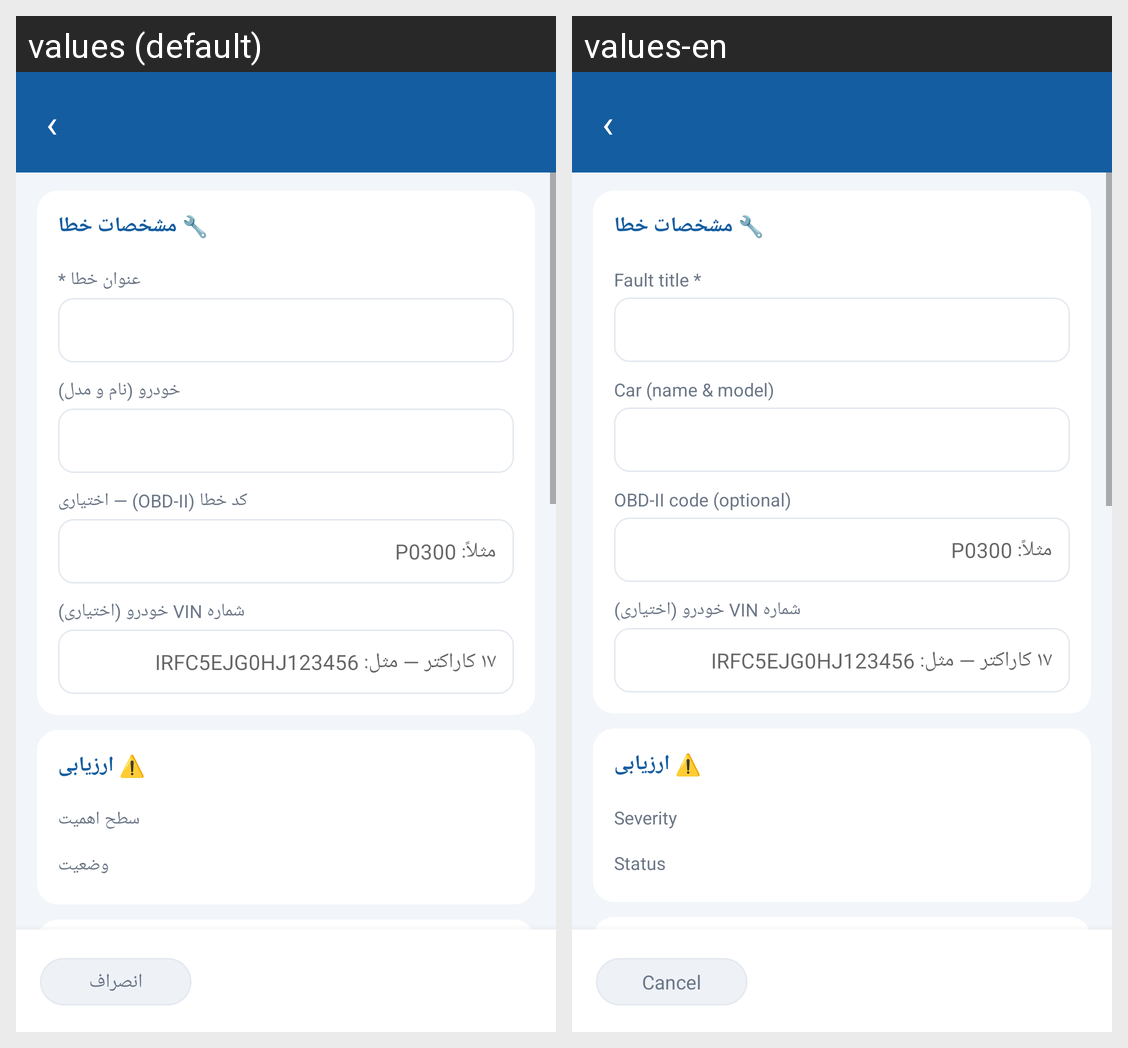

Translations of the strings shown on this Android screen, per locale in the grid:
Android screen res/layout/activity_edit.xml rendered under 2 locales, left to right: values (default), values-en. Device: Nexus 5 (rendered at 1080×1920; each locale shown at half size, 540×960, under a caption strip naming it); theme AppTheme.
Strings drawn on this screen, with the default value and each locale's value (text and hints the layout hard-codes, and strings that could not be matched under every locale, appear in the picture but are not listed):

fault_title_label
  values: عنوان خطا *
  values-en: Fault title *

car_name_label
  values: خودرو (نام و مدل)
  values-en: Car (name & model)

obd_code_label
  values: کد خطا (OBD-II) — اختیاری
  values-en: OBD-II code (optional)

vin_label
  values: شماره VIN خودرو (اختیاری)
  values-en: شماره VIN خودرو (اختیاری)  [not translated; the default value is used]

vin_hint
  values: ۱۷ کاراکتر — مثل: IRFC5EJG0HJ123456
  values-en: ۱۷ کاراکتر — مثل: IRFC5EJG0HJ123456  [not translated; the default value is used]

severity_label
  values: سطح اهمیت
  values-en: Severity

status_label
  values: وضعیت
  values-en: Status

cancel
  values: انصراف
  values-en: Cancel
